The GitHub repository Shinecchi/HairBaldness contains a labelled image folder "dataset_v1_new" with 6 categories: bald, balding, healthy, mild thinning, moderate thinning, severe thinning. Examples follow, each with its label.

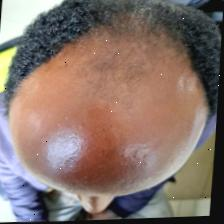
Label: severe thinning

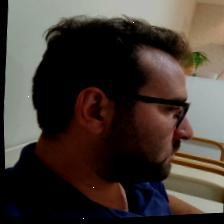
Label: mild thinning

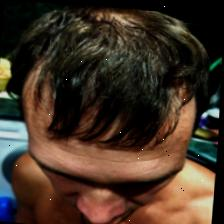
Label: moderate thinning

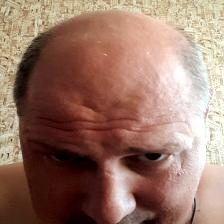
Label: balding

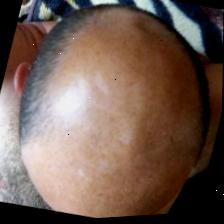
Label: bald

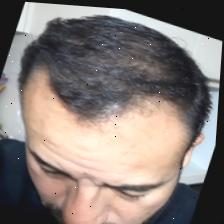
Label: healthy
